pico-8 play session: no input (idle)

[t = 1 s] idle ~1s (no d-pad/buttons)
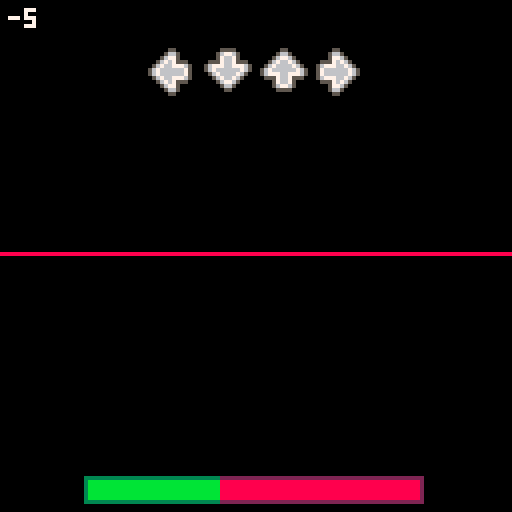

pico-8 cartridge
version 35
__lua__
--arrowmania
--by carson kompon

function _init()
	cartname = "amania-factory.p8"
	songid = 0
	
	--this should be (MUSIC_SPD * 31.8)
	synctime = 636
	
	--this is the main menu cart
	selectcart = "arrowmania.p8"
	
	cartdata("carsonk_arrowmania")
	poke(0x5f2d,1)
	seed = flr(rnd(8000))*4
	menuitem(1,"back to title",function() dset(60,1) load(selectcart) end)
	function toggle_downscroll()
		if downscroll == 0 then
			downscroll = 1
			menuitem(2,"downscroll: on",toggle_downscroll)
		else
			downscroll = 0
			menuitem(2,"downscroll: off",toggle_downscroll)
		end
		dset(63,downscroll)
	end
	downscroll = dget(63)
	if downscroll == 0 then
		menuitem(2,"downscroll: off",toggle_downscroll)
	else
		menuitem(2,"downscroll: on",toggle_downscroll)
	end
	difficulty = dget(62)
	local _potseed = dget(61)
	if difficulty == 2 and _potseed ~= 0 then
		seed = _potseed
	end
	srand(seed)
	fadein = 15
	fadeout = -1
	game_init()
end

function _update60()
	if(fadein > 0) fadein-=0.5
	if fadeout > 0 and songover then
		fadeout-=0.5
		if fadeout == 0 then
			local _data = songid*4+difficulty
			if(score > dget(_data) and hp > 0) dset(_data,score)
			highscore = dget(_data)
			results = true
			fadein = 15
			fadeout = -1
		end
	end
	if results then
		results_update()
	else
		game_update()
	end
end

function _draw()
	if results then
		results_draw()
	else
		game_draw()
	end

	if(fadein > 0) fadeall(ceil(fadein))
	if(fadeout > -1) fadeall(15-ceil(fadeout))
end
-->8
--game controller
function game_init()
	laststep = 0
	step = 0
	score = 0
	hp = 500
	maxhp = 1000
	press = {false,false,false,false}
	currentpattern=-1
	results = false
	songover = false
	
	beatmap = {}
	if difficulty == 0 then
		init_beatmap()
	else
		init_beatmap_hard()
	end

	--stats
	hitperfect = 0
	hitgreat = 0
	hitgood = 0
	hitok = 0
	hitmiss = 0
	maxcombo = 0
	totalnotes = #beatmap
	healthgraph = {}
	healthgraph[1] = hp
	
	arrows_init()
	parts_init()
	popups_init()
	
end

function game_update()
	laststep = step
	step+=1

	local _thispat = stat(54)
	healthgraph[currentpattern+1] = hp
	if _thispat ~= currentpattern then
		currentpattern = stat(54)
		step = ((((32*currentpattern)+1)/32)*(synctime/2))
	end
	
	--save seed to clipboard
	if difficulty == 2 and btnp(🅾️,1) then
		printh(baseseed,"@clip")
	end
	
	--spawn arrows
	while #beatmap > 0 and step >= (((beatmap[1][1]+1)/32)*(synctime/2))-(notetime) do
		if #beatmap[1] > 2 then
			spawn_arrow(beatmap[1][1],1, beatmap[1][2], beatmap[1][3])
		else
			spawn_arrow(beatmap[1][1],1, beatmap[1][2], 0)
		end
		deli(beatmap,1)
	end
	
	if hp > 0 then
		arrows_update()
		parts_update()
		popups_update()
	elseif not songover then
		music(-1)
		fadeout = 15
		songover = true
	end
	
	--end of song
	if stat(24)==-1 and fadeout == -1 and not songover then
		fadeout = 15
		songover = true
	end
	
end

-- get inputs ⬅️⬇️⬆️➡️ --
function get_inputs()
	lastpress = {press[1],press[2],press[3],press[4]}
	press = {false,false,false,false}
	if(btn(⬅️) or stat(28,4)) press[1] = true
	if(btn(⬇️) or stat(28,22)) press[2] = true
	if(btn(⬆️) or stat(28,26) or stat(28,14) or btn(❎)) press[3] = true
	if(btn(➡️) or stat(28,7) or stat(28,15) or btn(🅾️)) press[4] = true
end

function game_draw()
	cls()
	
	background_draw()
	
	if hp > 0 then
		local _nh = 128-noteheight
		
		--arrow receptors
		local _ys = {roffsets[1],roffsets[2],roffsets[3],roffsets[4]}
		if downscroll==1 then
			_nh = 128-12-_nh
			for i=1,4 do
				_ys[i].y *= -1
			end
		end
		if(press[1]) arrow_color(0)
		sspr(117,0,11,12,receptorx-26+roffsets[1].x,_nh+_ys[1].y,11,12,true)
		pal()
		if(press[2]) arrow_color(1)
		sspr(116,12,12,11,receptorx-26+14+roffsets[2].x,_nh+_ys[2].y,12,11,false,true)
		pal()
		if(press[3]) arrow_color(2)
		sspr(116,12,12,11,receptorx-26+14*2+roffsets[3].x,_nh+_ys[3].y,12,11)
		pal()
		if(press[4]) arrow_color(3)
		sspr(117,0,11,12,receptorx-26+14*3+roffsets[4].x,_nh+_ys[4].y,11,12)
		pal()
		
		--particles
		parts_draw()
		
		--popups
		popups_draw()
		
		--arrows
		arrows_draw()
		
		--health bar
		local _xx = 63-42+flr(84*(hp/maxhp))
		local _yy = 127-8
		if(downscroll == 1) _yy = 121 - _yy
		rectfill(63-42,_yy,63-42+84,_yy+6,2)
		rectfill(63-42+1,_yy+1,63-42+84-1,_yy+5,8)
		rectfill(63-42,_yy,_xx,_yy+6,3)
		rectfill(63-42+1,_yy+1,_xx,_yy+5,11)
		
		--score
		local _scy = 2
		if(downscroll == 1) _scy = 121
		print(tostr(score),2,_scy,7)
		
	else
		--dead
		
	end
	pal()
end

function dir_to_ang(_dir)
	if(_dir == 0) return 180
	if(_dir == 1) return 90
	if(_dir == 2) return 270
	return 0
end

--linear interpolation
function lerp(pos,tar,perc)
 return pos+((tar-pos)*perc)
end

-- fade to black
local fadetable0={
{0,0,0,0,0,0,0,0,0,0,0,0,0,0,0},
{1,1,1,1,1,1,1,0,0,0,0,0,0,0,0},
{2,2,2,2,2,2,1,1,1,0,0,0,0,0,0},
{3,3,3,3,3,3,1,1,1,0,0,0,0,0,0},
{4,4,4,2,2,2,2,2,1,1,0,0,0,0,0},
{5,5,5,5,5,1,1,1,1,1,0,0,0,0,0},
{6,6,13,13,13,13,5,5,5,5,1,1,1,0,0},
{7,6,6,6,6,13,13,13,5,5,5,1,1,0,0},
{8,8,8,8,2,2,2,2,2,2,0,0,0,0,0},
{9,9,9,4,4,4,4,4,4,5,5,0,0,0,0},
{10,10,9,9,9,4,4,4,5,5,5,5,0,0,0},
{11,11,11,3,3,3,3,3,3,3,0,0,0,0,0},
{12,12,12,12,12,3,3,1,1,1,1,1,1,0,0},
{13,13,13,5,5,5,5,1,1,1,1,1,0,0,0},
{14,14,14,13,4,4,2,2,2,2,2,1,1,0,0},
{15,15,6,13,13,13,5,5,5,5,5,1,1,0,0}
}

function fadeall(i)
	for c=0,15 do
		if flr(i+1)>=16 then
			pal(c,0,1)
		else
			pal(c,fadetable0[c+1][flr(i+1)],1)
		end
	end
end

--choose random array
function choose(t)
	return t[flr(rnd(#t))+1]
end
-->8
--background art

drumsize = 0
basssize = 0
arpsize = 0
wpoints = {}
for i=0,8 do
	wpoints[i+1] = {x=i*16,y=63}
end

function background_draw()
	for i=0,3 do
		if stat(46+i)!=-1 then
			--address of current note
			local a=0x3200+68*stat(46+i)+(stat(50+i)<<1)
			--pitch of current note
			local p=%a&0x003f
			--volume of note
			local v=%a&0x0e00
			--waveform of note
			local w=%a&0x01c0
			
			if(i==0 and v>0) drumsize = v
			if(i==1) basssize = (p+4)*v/2000
			if(i==2) arpsize = p
			
		end
	end
	
	if arpsize > 0 then
		line(arpsize,0,0,arpsize,12)
		line(127-arpsize,0,127,arpsize,12)
		line(0,127-arpsize,arpsize,127,12)
		line(127-arpsize,127,127,127-arpsize,12)
	end
	
	for i=1,#wpoints-1 do
		local _r = basssize
		if(i>1) wpoints[i].y=63+(sin(time()*4+i/4)*_r)
		line(wpoints[i].x,wpoints[i].y,wpoints[i+1].x,wpoints[i+1].y,8)
	end
	
	if drumsize > 0 then
		for j=0,drumsize/500 do
			rect(j,j,127-j,127-j,5)
		end
		drumsize -= 200
		if(drumsize < 0) drumsize = 0
	end
	
	if basssize > 0 then
		basssize -= 1
		if(basssize<0) basssize=0
	end

	-- for i=1,4 do
	--  roffsets[i].x = cos(time()+i/4)*4
	-- 	roffsets[i].y = sin(time()+i/4)*8
	-- 	if(i%2==0) roffsets[i].x = -roffsets[i].x
	-- end
	
end
-->8
--beatmap

function init_beatmap_hard()
	
	map_add(32,"0,3,7:8,0,2:11,2,2:14,1,1:16,3,7:24,0,2:27,2,2:30,1,1")
	map_add(32*2,"0,3,7:8,0,2:11,2,2:14,1,1:16,3,7:24,0,2:27,2,1")
	
	map_add(32*3,"0,0,1:3,0,1:6,0,1:8,1,2:11,3,2:14,2,1:16,0:17,0:19,0:20,0:22,0:23,0:24,1:25,1:26,3:27,2,2:30,0,1")
	map_add(32*4,"0,0,1:3,0,1:6,0,1:8,1,2:11,3,2:14,2,1:16,0:17,0:19,0:20,0:22,0:23,0:24,1:25,1:26,3:27,2,2:30,0,1")
	
	map_add(32*5,"0,0:1,1:2,3:3,2:4,0:5,1:6,3:7,2:8,3:9,1:10,0:11,2:12,3:13,1:14,0:15,2:16,3:17,1:18,0:19,2:20,3:21,1:22,0:23,2:24,0:25,1:26,3:27,2:28,0:29,1:30,3:31,2")
	map_add(32*6,"0,0:1,1:2,3:3,2:4,0:5,1:6,3:7,2:8,3:9,1:10,0:11,2:12,3:13,1:14,0:15,2:16,3:17,1:18,0:19,2:20,3:21,1:22,0:23,2:24,0:25,1:26,3:27,2:28,0:29,1:30,3:31,2")
	
	map_add(32*7,"0,0,7:8,1,2:11,2:16,0,7:24,1,2:27,3")
	map_add(32*8,"0,0,7:8,1,2:11,2:16,0,7:24,1,2:27,3")
	
	map_add(32*9,"0,3,3:5,3:7,3:8,1,2:11,0,2:14,2,1:16,0:17,0,1:19,0,1:21,0,1:23,0:24,1:25,1:26,3:27,2,2:30,0,1")
	map_add(32*10,"0,3,3:5,3:7,3:8,1,2:11,0,2:14,2,1:16,0:17,0,1:19,0,1:21,0,1:23,0:24,1:25,1:26,3:27,2,2:30,0,1")
	
	map_add(32*11,"0,0:1,1:2,3:3,2:4,0:5,1:6,3:7,2:8,3:9,1:10,0:11,2:12,3:13,1:14,0:15,2:16,3:17,1:18,0:19,2:20,3:21,1:22,0:23,2:24,0:25,1:26,3:27,2:28,0:29,1:30,3:31,2")
	map_add(32*12,"0,0:1,1:2,3:3,2:4,0:5,1:6,3:7,2:8,3:9,1:10,0:11,2:12,3:13,1:14,0:15,2:16,3:17,1:18,0:19,2:20,3:21,1:22,0:23,2:24,0:25,1:26,3:27,2:28,0:29,1:30,3:31,2")
	
	map_add(32*13,"0,0,7:8,1,2:11,3:16,0,7:24,1,2:27,3,2:30,2,1")
	map_add(32*14,"0,0,7:8,1,2:11,3:16,0,7:24,1,2:27,3,2:30,2,1")
	
	
	music(0)
end

function init_beatmap()
	map_add(32,"0,3,7:8,0,2:11,2,2:14,1,1:16,3,7:24,0,2:27,2,2:30,1,1")
	map_add(32*2,"0,3,7:8,0,2:11,2,2:14,1,1:16,3,7:24,0,2:27,2,1")
	
	map_add(32*3,"0,0,2:3,0,2:6,0,1:8,1,2:11,3,2:14,2,1:17,0,2:20,0,2:23,0:25,1:27,2:30,0")
	map_add(32*4,"0,0,2:3,0,2:6,0,1:8,1,2:11,3,2:14,2,1:17,0,2:20,0,2:23,0:25,1:27,2:30,0")
	
	map_add(32*5,"0,0:2,3:4,0:6,3:8,3:10,0:12,3:14,0:16,3:18,0:20,3:22,0:24,0:26,3:28,0:30,3")
	map_add(32*6,"0,0:2,3:4,0:6,3:8,3:10,0:12,3:14,0:16,3:18,0:20,3:22,0:24,0:26,3:28,0:30,3")
	
	map_add(32*7,"0,0,7:8,1,2:11,2:16,0,7:24,1,2:27,3")
	map_add(32*8,"0,0,7:8,1,2:11,2:16,0,7:24,1,2:27,3")
	
	map_add(32*9,"0,3,4:5,3,2:8,1,2:11,0,2:16,0,1:18,0,1:20,0,1:22,0,1:24,1,2:27,2,2:30,0,1")
	map_add(32*10,"0,3,4:5,3,2:8,1,2:11,0,2:16,0,1:18,0,1:20,0,1:22,0,1:24,1,2:27,2,2:30,0,1")
	
	map_add(32*11,"0,0:2,3:4,0:6,3:8,3:10,0:12,3:14,0:16,3:18,0:20,3:22,0:24,0:26,3:28,0:30,3")
	map_add(32*12,"0,0:2,3:4,0:6,3:8,3:10,0:12,3:14,0:16,3:18,0:20,3:22,0:24,0:26,3:28,0:30,3")
	
	map_add(32*13,"0,0,7:8,1,2:11,3:16,0,7:24,1,2:27,3,2:30,2,1")
	map_add(32*14,"0,0,7:8,1,2:11,3:16,0,7:24,1,2:27,3,2:30,2,1")
	
	
	music(0)
end

function map_add( _off, _s)
	
	lastrandom = -1
	local _ar = split(_s,":")
	for _a in all(_ar) do
		local _beat = split(_a)
		if difficulty == 2 then
			repeat
				_beat[2] = flr(rnd(4))
			until _beat[2] ~= lastrandom or flr(rnd(8)) == 0
			lastrandom = _beat[2]
		end
		_beat[1] += _off
		add(beatmap,_beat)
	end
end
-->8
--arrows
function arrows_init()
	--how many pixels between the bottom of the screen and the receptors
	noteheight = 116
	--how long a note is on screen in frames
	notetime = 45
	--the pixel radius of the arrow's hitboxes
	hitrange = 12
	--the x position of the receptors
	receptorx = 63

	--the offsets of the indidual receptors (play with these values elsewhere)
	roffsets = {}
	for i=1,4 do
		roffsets[i] = {x=0,y=0}
	end

	traillength = (noteheight/notetime)*11

	arrows = {}
	trails = {}
	combo = 0
	lastrandom = -1
end

arrowcols = {2,1,3,4}
function arrow_color(_dir)
	if _dir == 0 then
		pal(5,2)
		pal(6,14)
	elseif _dir == 1 then
		pal(5,1)
		pal(6,12)
	elseif _dir == 2 then
		pal(5,3)
		pal(6,11)
	elseif _dir == 3 then
		pal(5,4)
		pal(6,9)
	end
end

function spawn_arrow(_off,_side,_dir,_len,_ugh)
	local _arrow = {x=_dir*14+receptorx-26,y=128-(noteheight/notetime),dir=_dir,len=_len,ugh=_ugh}
	
	--local _offset = flr((step - (((_off+1)/32)*(synctime/2))-(notetime)))
	--for i=1,_offset do
	--	_arrow.y -= noteheight/notetime
	--end
	
	add(arrows,_arrow)
	if _len > 0 then
		add(trails,{x=_arrow.x,y=128-(noteheight/notetime),dir=_dir,len=_len})
	end
end

function arrows_update()
	
	get_inputs()
	_pressed = {false,false,false,false}
	
	for _a in all(arrows) do
		_a.y -= noteheight/notetime
		--note goes off screen
		if _a.y <= -10 then
			hitmiss += 1
			poke(0x5f43,15)
			hp -= 20
			combo = 0
			del(arrows,_a)
		end
		--note collision
		local _notedist = abs(_a.y - (128-noteheight))
		if _notedist <= hitrange then
			--note hit
			if press[_a.dir+1] and not lastpress[_a.dir+1] then
			--if _a.y <= 128-noteheight+2 then
				poke(0x5f43)
				
				if(difficulty == 3) corrupt()
				
				local _popuptext = "ok"
				local _scoreadd = flr(10*((hitrange-_notedist)/(hitrange/2))+0.5)
				if _notedist < 2 then
					_popuptext = "perfect"
					hitperfect += 1
				elseif _notedist < 5 then
					_popuptext = "great"
					hitgreat += 1
				elseif _notedist < 10 then
					_popuptext = "good"
					hitgood += 1
				else
					hitok += 1
				end
				local _popy = 20
				local _comby = 26
				if downscroll==1 then
					_popy = 112
					_comby = 106
				end
				create_popup(110,_popy,_popuptext)
				combo += 1
				if(combo > maxcombo) maxcombo = combo
				if(combo >= 10) create_popup(110,_comby,"X" .. tostr(combo))
				
				_pressed[_a.dir+1] = true
				--score += ceil(200*(1-abs(_a.y-(128-noteheight))/7))
				score += _scoreadd
				hp += 20
				hp = min(maxhp,hp)
				fx_hit(_a.x+3,_a.y+3,arrowcols[_a.dir+1])
				del(arrows,_a)
			end
		end
	end
	
	for _t in all(trails) do
		_t.y -= noteheight/notetime
		
		if(_t.y <= 128-noteheight-(_t.len*traillength)) del(trails,_t)
		
		--trail collision
		if _t.y <= 128-noteheight and _t.y >= 128-noteheight-(_t.len*traillength) then
			--hold button
			if press[_t.dir+1] then
			--if true then
				--score += 2
				hp += 1
				hp = min(maxhp,hp)
				local _parx = roffsets[_t.dir+1].x
				local _pary = roffsets[_t.dir+1].y
				if(downscroll == 1) _pary *= -1
				spawn_part(_t.x+3+_parx,128-noteheight+7+_pary,rnd(),1,0.25,0.25,0.1,0.25,arrowcols[_t.dir+1])
			end
		end
		
	end
	
	--pressing when no note is there
	for i=1,4 do
		if press[i] and not lastpress[i] and not _pressed[i] then
			score -= 1
			
			hitmiss += 1
			local _popy = 20
			if(downscroll==1) _popy = 112
			create_popup(110,_popy,"miss")
			hp -= 20
			combo = 0
			
			sfx(1,3)
			poke(0x5f43)
		end
	end
	
end

function arrows_draw()
	for _t in all(trails) do
		local _y1 = max(128-noteheight+7,_t.y+1)
		local _y2 = _t.y+(_t.len*traillength)
		if downscroll == 1 then
			_y1 = 128 - _y1
			_y2 = 128 - _y2
		end
		local _roff = roffsets[_t.dir+1]
		rectfill(_t.x+5+_roff.x,_y1+_roff.y,_t.x+6+_roff.x,_y2+_roff.y,arrowcols[_t.dir+1])
	end
	for _a in all(arrows) do
		arrow_color(_a.dir)
		local _yy = _a.y
		if(downscroll==1) _yy = 128-12 - _yy
		local _roff = roffsets[_a.dir+1]
		if _a.dir == 0 or _a.dir == 3 then
			sspr(117,0,11,12,_a.x+_roff.x,_yy+_roff.y,11,12,_a.dir == 0)
		else
			sspr(116,12,12,11,_a.x+_roff.x,_yy+_roff.y,12,11,false,_a.dir == 1)
		end
		pal()
	end
end
-->8
--particles
function parts_init()
	parts = {}
end

function fx_hit(_x,_y,_col)
	for i=0,3 do
		local _parx = roffsets[i+1].x
		local _pary = roffsets[i+1].y
		if(downscroll == 1) _pary *= -1
		spawn_part(_x+_parx,_y+_pary,(i/4)+0.125,2,0.15,0.125,0.015,0.0675,_col)
	end
end

function spawn_part(_x,_y,_dir,_spd,_fric,_size,_growth,_fade,_col)
	if downscroll > 0 then
		_y = 128 - _y
	end
	add(parts,{
	x=_x,
	y=_y,
	dir=_dir,
	spd=_spd,
	fric=_fric,
	r=_size,
	growth=_growth,
	growthspd=_growth,
	fadeam=_fade,
	fade=0,
	col=_col,
	hs=sin(_dir)*_spd,
	vs=cos(_dir)*_spd,
	lx=_x,
	ly=_y
	})
end

function parts_update()
	for _p in all(parts) do
		if(abs(_p.hs) > 0) _p.hs -= _p.fric*sgn(_p.hs)
		if(abs(_p.vs) > 0) _p.vs -= _p.fric*sgn(_p.vs)
		_p.lx = _p.x
		_p.ly = _p.y
		_p.x += _p.hs
		_p.y += _p.vs
		_p.growthspd += _p.growth
		_p.r += _p.growthspd
		_p.fade += _p.fadeam
		if(_p.fade >= 1 or _p.r <= 0) del(parts,_p)
	end
end

function parts_draw()
	for _p in all(parts) do
		if(_p.fade >= 0.6) fillp(▒)
		if(_p.fade >= 0.85) fillp(░)
		circfill(_p.lx,_p.ly,_p.r,_p.col)
		circfill(_p.x,_p.y,_p.r,_p.col)
		fillp(█)
	end
end

-->8
--popups system
function popups_init()
	popups={}
end

function create_popup(_x,_y,_txt)
	add(popups,{
	x=_x,y=_y,sy=_y,txt=_txt,fade=0
	})
end

function popups_update()
	for _p in all(popups) do
		if _p.fade < 1 then
			_p.y = lerp(_p.y,_p.sy-4,0.125)
			_p.fade += 1/15
			if _p.fade >= 1 then
				del(popups,_p)
			end
		end
	end
end

function popups_draw()
	for _p in all(popups) do
		if(_p.fade >= 0.5) fillp(▒)
		if(_p.fade >= 0.75) fillp(░)
		for i=-1,1 do
			for j=-1,1 do
				print(_p.txt,_p.x+i-#(_p.txt)*2,_p.y+j,0)
			end
		end
		print(_p.txt,_p.x-#(_p.txt)*2,_p.y,7)
		fillp(█)
	end
end
-->8
--corrupt mode

function corrupt()
	--sprite corruption
	for i=1,10 do
		poke(rnd(0x1fff),rnd(255))
	end
	
	--music/sound corruption
	if(flr(rnd(25))==1) poke(0x5f40+rnd(3),rnd(255))
	for i=1,5 do
		poke(rnd(0x42ff-0x3200)+0x3200,rnd(255))
	end
	
	--chance to flip/turn screen
	if(flr(rnd(1000))==0) poke(0x5f2c,rnd({0,129,130,131,133,134,135}))
	
end
-->8
--results screen

graphreveal = 0
hitreveal = 0
resultst = 0
resultscore = 0

function results_update()
	resultst += 1

	get_inputs()
	
	if resultst % 5 == 0 then
		if graphreveal < #healthgraph then
			graphreveal += 1
		end
		if hitreveal < 6 then
			hitreveal += 1
		end
	end
	
	if resultscore < score then
		resultscore += ceil(score/45)
		if(resultscore > score) resultscore = score
	end
	
	if press[1] and not lastpress[1] then
		load(cartname)
	elseif press[4] and not lastpress[4] then
		load(selectcart)
	end
	
end

function results_draw()
	cls()

	line(2,18,2,82,6)
	line(2,82,68,82,6)
	if graphreveal > 1 then
		for i=1,graphreveal-1 do
			local _ww = 68/(#healthgraph-1)
			local _gx1 = 2 + (i-1)*_ww
			local _gy1 = 82 - (healthgraph[i]/maxhp)*64
			local _gx2 = 2 + i*_ww
			local _gy2 = 82 - (healthgraph[i+1]/maxhp)*64
			line(_gx1,_gy1,_gx2,_gy2,8)
		end
	end

	if(hitreveal > 0) print_result("perfect", hitperfect, 22)
	if(hitreveal > 1) print_result("great", hitgreat, 32)
	if(hitreveal > 2) print_result("good", hitgood, 42)
	if(hitreveal > 3) print_result("ok", hitok, 52)
	if(hitreveal > 4) print_result("miss", hitmiss, 62)
	if hitreveal > 5 then
		local _maxcombo = maxcombo
		if(maxcombo==totalnotes) _maxcombo = "fc"
		print_result("max combo", _maxcombo, 72)
	end
	
	print("score: " .. tostr(resultscore), 2, 88, 7)
	print("best:  " .. tostr(highscore), 2, 96, 6)
	
	print("⬅️ - replay", 2, 116, 7)
	print("back to menu - ➡️", 59, 116, 7)
end

function print_result(_text, _val, _y, _col)
	_col = _col or 7
	print(_text, 75, _y, _col)
	local _txt = tostr(_val)
	print(_txt, 127-#_txt*4, _y, _col)
end
__gfx__
00000000000000000000000000000000000000000000000000000000000000000000000000000000000000000000000000000000000000000000000005500000
00000000000000000000000000000000000000000000000000000000000000000000000000000000000000000000000000000000000000000000000056650000
00000000000000000000000000000000000000000000000000000000000000000000000000000000000000000000000000000000000000000000000057765000
00000000000000000000000000000000000000000000000000000000000000000000000000000000000000000000000000000000000000000000005557676500
00000000000000000000000000000000000000000000000000000000000000000000000000000000000000000000000000000000000000000000056777667650
00000000000000000000000000000000000000000000000000000000000000000000000000000000000000000000000000000000000000000000057666666765
00000000000000000000000000000000000000000000000000000000000000000000000000000000000000000000000000000000000000000000057666666765
00000000000000000000000000000000000000000000000000000000000000000000000000000000000000000000000000000000000000000000056777667650
00000000000000000000000000000000000000000000000000000000000000000000000000000000000000000000000000000000000000000000005557676500
00000000000000000000000000000000000000000000000000000000000000000000000000000000000000000000000000000000000000000000000057765000
00000000000000000000000000000000000000000000000000000000000000000000000000000000000000000000000000000000000000000000000056650000
00000000000000000000000000000000000000000000000000000000000000000000000000000000000000000000000000000000000000000000000005500000
00000000000000000000000000000000000000000000000000000000000000000000000000000000000000000000000000000000000000000000000005500000
00000000000000000000000000000000000000000000000000000000000000000000000000000000000000000000000000000000000000000000000056650000
00000000000000000000000000000000000000000000000000000000000000000000000000000000000000000000000000000000000000000000000567765000
00000000000000000000000000000000000000000000000000000000000000000000000000000000000000000000000000000000000000000000005676676500
00000000000000000000000000000000000000000000000000000000000000000000000000000000000000000000000000000000000000000000056766667650
00000000000000000000000000000000000000000000000000000000000000000000000000000000000000000000000000000000000000000000567666666765
00000000000000000000000000000000000000000000000000000000000000000000000000000000000000000000000000000000000000000000567776677765
00000000000000000000000000000000000000000000000000000000000000000000000000000000000000000000000000000000000000000000055576675550
00000000000000000000000000000000000000000000000000000000000000000000000000000000000000000000000000000000000000000000000576675000
00000000000000000000000000000000000000000000000000000000000000000000000000000000000000000000000000000000000000000000000567765000
00000000000000000000000000000000000000000000000000000000000000000000000000000000000000000000000000000000000000000000000055550000
